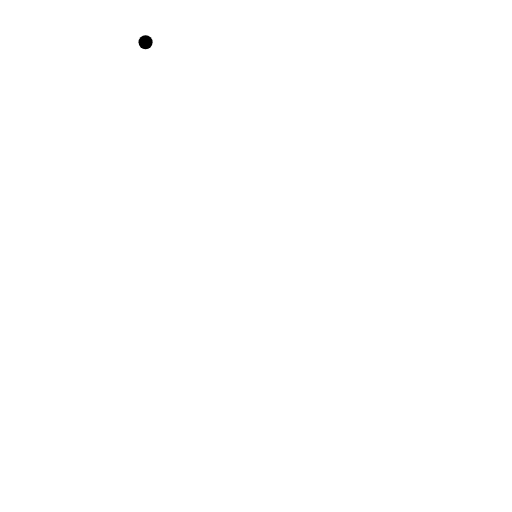
t = 0.00 s
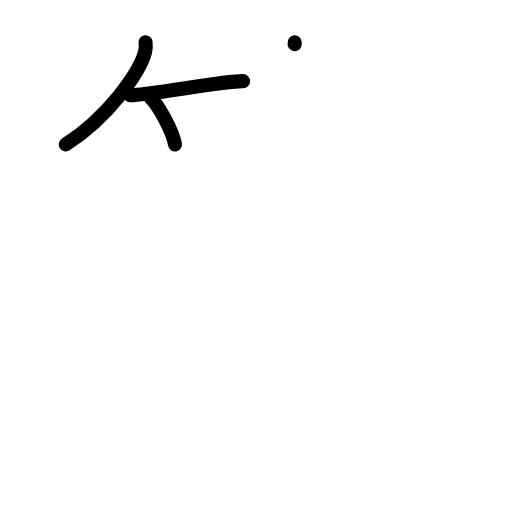
t = 3.13 s
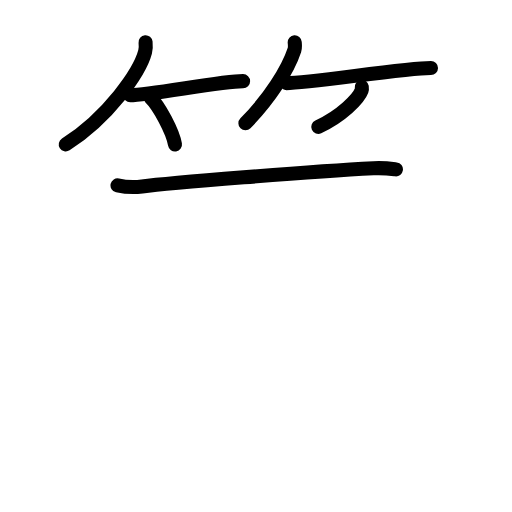
t = 6.42 s
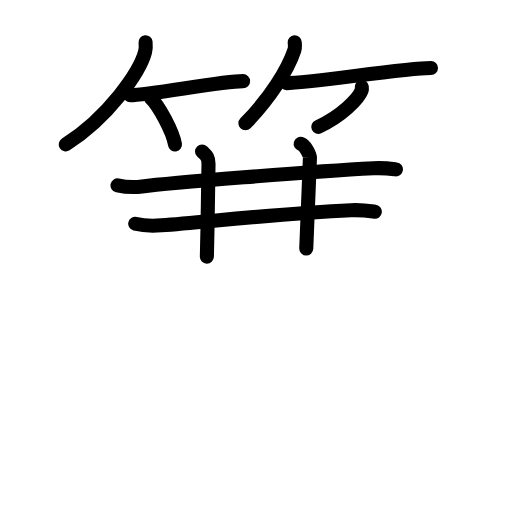
t = 9.58 s
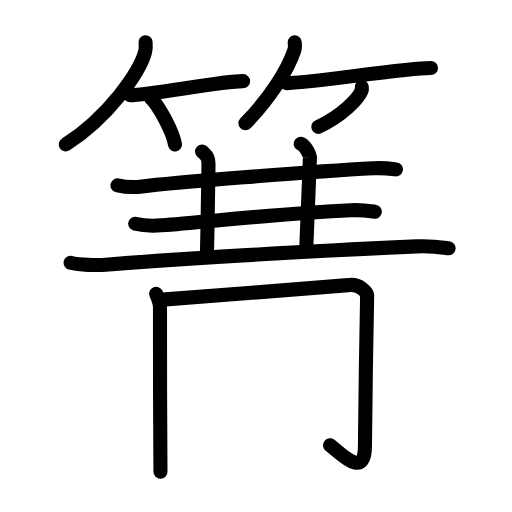
t = 12.81 s
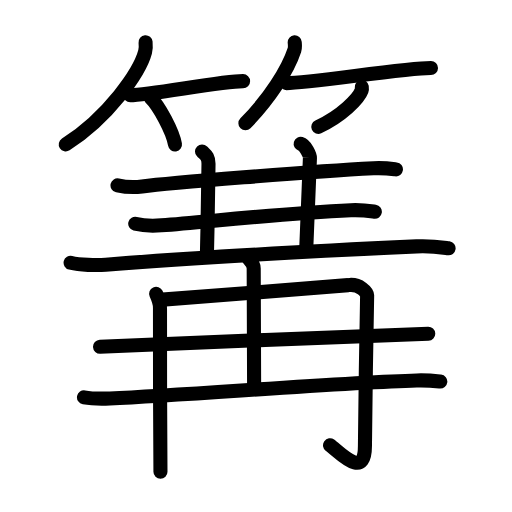
t = 16.00 s

The animated SVG that drew these frames (rendered in a browser with its animation timeline set to each time). Animation: 49 SMIL elements (animate=49); one cycle of 16.00 s.

<?xml version="1.0" encoding="UTF-8"?>
<!--
AniKanjiVG is licensed by CC-BY-SA Paul C. Sommerhoff (https://bitbucket.org/sommerhoff/anikanjivg).
AniKanjiVG uses KanjiVG which is licensed by CC-BY-SA Ulrich Apel (http://kanjivg.tagaini.net).
See also http://creativecommons.org/licenses/by-sa/3.0/
-->
<svg xmlns:kvg='http://kanjivg.tagaini.net' xmlns='http://www.w3.org/2000/svg' width='109' height='109' viewBox='0 0 109 109' style='fill:none;stroke:#000000;stroke-width:3;stroke-linecap:round;stroke-linejoin:round;' id="kvg:kanji_07bdd"><g id="kvg:07bdd" kvg:element="篝"><g id="kvg:07bdd-g1" kvg:element="竹" kvg:variant="true" kvg:position="top" kvg:radical="general"><g id="kvg:07bdd-g2" kvg:position="left"><path id="kvg:07bdd-s1" kvg:type="㇒" d="M30.99,9c0.05,0.51,0.1,1.32-0.1,2.06C29.73,15.4,23.09,24.92,14,30.75"><animate attributeName="d" begin="0.0s" dur="0.5s" from="M30.99,9C30.99,9,30.99,9,30.99,9" to="M30.99,9c0.05,0.51,0.1,1.32-0.1,2.06" />
<animate attributeName="d" begin="0.5s" dur="0.5s" from="M30.99,9c0.05,0.51,0.1,1.32-0.1,2.06c0,0,0,0,0,0,0" to="M30.99,9c0.05,0.51,0.1,1.32-0.1,2.06C29.73,15.4,23.09,24.92,14,30.75" />
</path>
<path id="kvg:07bdd-s2" kvg:type="㇐b" d="M27.73,20.27c4.22,0,19.28-2.99,24.02-2.99"><animate attributeName="d" begin="1.0s" dur="1.0s" from="M27.73,20.27C27.73,20.27,27.73,20.27,27.73,20.27" to="M27.73,20.27c4.22,0,19.28-2.99,24.02-2.99" />
<animate attributeName="d" begin="0s" dur="1.0s" from="M-100,-100" to="M-100,-100" />
</path>
<path id="kvg:07bdd-s3" kvg:type="㇔/㇑" d="M32,20.75c1.85,1.77,4.79,7.26,5.25,10"><animate attributeName="d" begin="2.0s" dur="1.0s" from="M32,20.75C32,20.75,32,20.75,32,20.75" to="M32,20.75c1.85,1.77,4.79,7.26,5.25,10" />
<animate attributeName="d" begin="0s" dur="2.0s" from="M-100,-100" to="M-100,-100" />
</path>
</g>
<g id="kvg:07bdd-g3" kvg:position="right"><path id="kvg:07bdd-s4" kvg:type="㇒" d="M62.74,9c0.03,0.41,0.13,1.06-0.06,1.63C61.28,14.9,57.39,21,52.25,26.25"><animate attributeName="d" begin="3.0s" dur="0.5s" from="M62.74,9C62.74,9,62.74,9,62.74,9" to="M62.74,9c0.03,0.41,0.13,1.06-0.06,1.63" />
<animate attributeName="d" begin="3.5s" dur="0.5s" from="M62.74,9c0.03,0.41,0.13,1.06-0.06,1.63c0,0,0,0,0,0,0" to="M62.74,9c0.03,0.41,0.13,1.06-0.06,1.63C61.28,14.9,57.39,21,52.25,26.25" />
<animate attributeName="d" begin="0s" dur="3.0s" from="M-100,-100" to="M-100,-100" />
</path>
<path id="kvg:07bdd-s5" kvg:type="㇐b" d="M60.98,17.7c4.97,0,25.19-3.23,30.77-3.23"><animate attributeName="d" begin="4.0s" dur="1.0s" from="M60.98,17.7C60.98,17.7,60.98,17.7,60.98,17.7" to="M60.98,17.7c4.97,0,25.19-3.23,30.77-3.23" />
<animate attributeName="d" begin="0s" dur="4.0s" from="M-100,-100" to="M-100,-100" />
</path>
<path id="kvg:07bdd-s6" kvg:type="㇒/㇚" d="M77.02,18.5c0.03,0.2,0.05,0.52-0.05,0.8c-0.63,1.7-4.26,5.42-9.21,7.7"><animate attributeName="d" begin="5.0s" dur="0.5s" from="M77.02,18.5C77.02,18.5,77.02,18.5,77.02,18.5" to="M77.02,18.5c0.03,0.2,0.05,0.52-0.05,0.8" />
<animate attributeName="d" begin="5.5s" dur="0.5s" from="M77.02,18.5c0.03,0.2,0.05,0.52-0.05,0.8c0,0,0,0,0,0,0" to="M77.02,18.5c0.03,0.2,0.05,0.52-0.05,0.8c-0.63,1.7-4.26,5.42-9.21,7.7" />
<animate attributeName="d" begin="0s" dur="5.0s" from="M-100,-100" to="M-100,-100" />
</path>
</g>
</g>
<g id="kvg:07bdd-g4" kvg:element="冓" kvg:position="bottom"><g id="kvg:07bdd-g5" kvg:element="三" kvg:part="1" kvg:position="top"><g id="kvg:07bdd-g6" kvg:element="一"><path id="kvg:07bdd-s7" kvg:type="㇐" d="M25.02,39.46c1.36,0.3,3.87,0.41,5.22,0.24c5.52-0.71,35.81-3.2,49.28-3.88c2.27-0.12,3.63,0.09,4.77,0.24"><animate attributeName="d" begin="6.0s" dur="0.3333333333333333s" from="M25.02,39.46C25.02,39.46,25.02,39.46,25.02,39.46" to="M25.02,39.46c1.36,0.3,3.87,0.41,5.22,0.24" />
<animate attributeName="d" begin="6.333333333333333s" dur="0.3333333333333333s" from="M25.02,39.46c1.36,0.3,3.87,0.41,5.22,0.24c0,0,0,0,0,0,0" to="M25.02,39.46c1.36,0.3,3.87,0.41,5.22,0.24c5.52-0.71,35.81-3.2,49.28-3.88" />
<animate attributeName="d" begin="6.666666666666667s" dur="0.3333333333333333s" from="M25.02,39.46c1.36,0.3,3.87,0.41,5.22,0.24c5.52-0.71,35.81-3.2,49.28-3.88c0,0,0,0,0,0,0" to="M25.02,39.46c1.36,0.3,3.87,0.41,5.22,0.24c5.52-0.71,35.81-3.2,49.28-3.88c2.27-0.12,3.63,0.09,4.77,0.24" />
<animate attributeName="d" begin="0s" dur="6.0s" from="M-100,-100" to="M-100,-100" />
</path>
</g>
<path id="kvg:07bdd-s8" kvg:type="㇑a" d="M43.01,32.24c0.74,0.76,1.38,1.01,1.38,2.6c0,0.56-0.15,11.89-0.35,19.81"><animate attributeName="d" begin="7.0s" dur="0.5s" from="M43.01,32.24C43.01,32.24,43.01,32.24,43.01,32.24" to="M43.01,32.24c0.74,0.76,1.38,1.01,1.38,2.6" />
<animate attributeName="d" begin="7.5s" dur="0.5s" from="M43.01,32.24c0.74,0.76,1.38,1.01,1.38,2.6c0,0,0,0,0,0,0" to="M43.01,32.24c0.74,0.76,1.38,1.01,1.38,2.6c0,0.56-0.15,11.89-0.35,19.81" />
<animate attributeName="d" begin="0s" dur="7.0s" from="M-100,-100" to="M-100,-100" />
</path>
<path id="kvg:07bdd-s9" kvg:type="㇑a" d="M64.01,30.63c1.07,0.3,1.98,2.42,1.97,2.99c-0.14,4.55-0.48,11.32-0.78,19.29"><animate attributeName="d" begin="8.0s" dur="0.5s" from="M64.01,30.63C64.01,30.63,64.01,30.63,64.01,30.63" to="M64.01,30.63c1.07,0.3,1.98,2.42,1.97,2.99" />
<animate attributeName="d" begin="8.5s" dur="0.5s" from="M64.01,30.63c1.07,0.3,1.98,2.42,1.97,2.99c0,0,0,0,0,0,0" to="M64.01,30.63c1.07,0.3,1.98,2.42,1.97,2.99c-0.14,4.55-0.48,11.32-0.78,19.29" />
<animate attributeName="d" begin="0s" dur="8.0s" from="M-100,-100" to="M-100,-100" />
</path>
<g id="kvg:07bdd-g7" kvg:element="三" kvg:part="2"><g id="kvg:07bdd-g8" kvg:element="一"><path id="kvg:07bdd-s10" kvg:type="㇐" d="M28.79,47.63c1.45,0.37,4.13,0.45,5.58,0.34c11.45-0.93,25.9-2.55,40.33-3.22c2.43-0.11,3.89,0.15,5.1,0.33"><animate attributeName="d" begin="9.0s" dur="0.3333333333333333s" from="M28.79,47.63C28.79,47.63,28.79,47.63,28.79,47.63" to="M28.79,47.63c1.45,0.37,4.13,0.45,5.58,0.34" />
<animate attributeName="d" begin="9.333333333333334s" dur="0.3333333333333333s" from="M28.79,47.63c1.45,0.37,4.13,0.45,5.58,0.34c0,0,0,0,0,0,0" to="M28.79,47.63c1.45,0.37,4.13,0.45,5.58,0.34c11.45-0.93,25.9-2.55,40.33-3.22" />
<animate attributeName="d" begin="9.666666666666666s" dur="0.3333333333333333s" from="M28.79,47.63c1.45,0.37,4.13,0.45,5.58,0.34c11.45-0.93,25.9-2.55,40.33-3.22c0,0,0,0,0,0,0" to="M28.79,47.63c1.45,0.37,4.13,0.45,5.58,0.34c11.45-0.93,25.9-2.55,40.33-3.22c2.43-0.11,3.89,0.15,5.1,0.33" />
<animate attributeName="d" begin="0s" dur="9.0s" from="M-100,-100" to="M-100,-100" />
</path>
</g>
<g id="kvg:07bdd-g9" kvg:element="再" kvg:part="1"><g id="kvg:07bdd-g10" kvg:element="一"><path id="kvg:07bdd-s11" kvg:type="㇐" d="M15.03,55.94c1.94,0.47,5.52,0.57,7.46,0.42c12.42-1.01,42.52-2.82,66.2-3.91c3.24-0.15,5.19,0.19,6.81,0.41"><animate attributeName="d" begin="10.0s" dur="0.3333333333333333s" from="M15.03,55.94C15.03,55.94,15.03,55.94,15.03,55.94" to="M15.03,55.94c1.94,0.47,5.52,0.57,7.46,0.42" />
<animate attributeName="d" begin="10.333333333333334s" dur="0.3333333333333333s" from="M15.03,55.94c1.94,0.47,5.52,0.57,7.46,0.42c0,0,0,0,0,0,0" to="M15.03,55.94c1.94,0.47,5.52,0.57,7.46,0.42c12.42-1.01,42.52-2.82,66.2-3.91" />
<animate attributeName="d" begin="10.666666666666666s" dur="0.3333333333333333s" from="M15.03,55.94c1.94,0.47,5.52,0.57,7.46,0.42c12.42-1.01,42.52-2.82,66.2-3.91c0,0,0,0,0,0,0" to="M15.03,55.94c1.94,0.47,5.52,0.57,7.46,0.42c12.42-1.01,42.52-2.82,66.2-3.91c3.24-0.15,5.19,0.19,6.81,0.41" />
<animate attributeName="d" begin="0s" dur="10.0s" from="M-100,-100" to="M-100,-100" />
</path>
</g>
</g>
</g>
</g>
<g id="kvg:07bdd-g11" kvg:element="再" kvg:part="2" kvg:position="bottom"><g id="kvg:07bdd-g12" kvg:element="冉"><g id="kvg:07bdd-g13" kvg:element="冂"><path id="kvg:07bdd-s12" kvg:type="㇑" d="M33.24,62.55c0.29,0.63,0.91,2.06,0.82,3.19c-0.1,1.13,0.1,32.8,0.1,34.69"><animate attributeName="d" begin="11.0s" dur="0.5s" from="M33.24,62.55C33.24,62.55,33.24,62.55,33.24,62.55" to="M33.24,62.55c0.29,0.63,0.91,2.06,0.82,3.19" />
<animate attributeName="d" begin="11.5s" dur="0.5s" from="M33.24,62.55c0.29,0.63,0.91,2.06,0.82,3.19c0,0,0,0,0,0,0" to="M33.24,62.55c0.29,0.63,0.91,2.06,0.82,3.19c-0.1,1.13,0.1,32.8,0.1,34.69" />
<animate attributeName="d" begin="0s" dur="11.0s" from="M-100,-100" to="M-100,-100" />
</path>
<path id="kvg:07bdd-s13" kvg:type="㇆a" d="M33.89,63.84c5.9-0.47,39.06-2.98,40.23-3.14c2.48-0.36,4.05,1.6,4.04,2.19c-0.12,3.66-0.47,29.37-0.47,32.1c0,7.3-5.43,1.25-7.43-0.19"><animate attributeName="d" begin="12.0s" dur="0.25s" from="M33.89,63.84C33.89,63.84,33.89,63.84,33.89,63.84" to="M33.89,63.84c5.9-0.47,39.06-2.98,40.23-3.14" />
<animate attributeName="d" begin="12.25s" dur="0.25s" from="M33.89,63.84c5.9-0.47,39.06-2.98,40.23-3.14c0,0,0,0,0,0,0" to="M33.89,63.84c5.9-0.47,39.06-2.98,40.23-3.14c2.48-0.36,4.05,1.6,4.04,2.19" />
<animate attributeName="d" begin="12.5s" dur="0.25s" from="M33.89,63.84c5.9-0.47,39.06-2.98,40.23-3.14c2.48-0.36,4.05,1.6,4.04,2.19c0,0,0,0,0,0,0" to="M33.89,63.84c5.9-0.47,39.06-2.98,40.23-3.14c2.48-0.36,4.05,1.6,4.04,2.19c-0.12,3.66-0.47,29.37-0.47,32.1" />
<animate attributeName="d" begin="12.75s" dur="0.25s" from="M33.89,63.84c5.9-0.47,39.06-2.98,40.23-3.14c2.48-0.36,4.05,1.6,4.04,2.19c-0.12,3.66-0.47,29.37-0.47,32.1c0,0,0,0,0,0,0" to="M33.89,63.84c5.9-0.47,39.06-2.98,40.23-3.14c2.48-0.36,4.05,1.6,4.04,2.19c-0.12,3.66-0.47,29.37-0.47,32.1c0,7.3-5.43,1.25-7.43-0.19" />
<animate attributeName="d" begin="0s" dur="12.0s" from="M-100,-100" to="M-100,-100" />
</path>
</g>
<g id="kvg:07bdd-g14" kvg:element="土" kvg:variant="true"><path id="kvg:07bdd-s14" kvg:type="㇑a" d="M52.88,55c0.08,0.19,1.13,0.97,1.13,2.16c0,7.66,0.09,15.52,0.09,25.65"><animate attributeName="d" begin="13.0s" dur="0.5s" from="M52.88,55C52.88,55,52.88,55,52.88,55" to="M52.88,55c0.08,0.19,1.13,0.97,1.13,2.16" />
<animate attributeName="d" begin="13.5s" dur="0.5s" from="M52.88,55c0.08,0.19,1.13,0.97,1.13,2.16c0,0,0,0,0,0,0" to="M52.88,55c0.08,0.19,1.13,0.97,1.13,2.16c0,7.66,0.09,15.52,0.09,25.65" />
<animate attributeName="d" begin="0s" dur="13.0s" from="M-100,-100" to="M-100,-100" />
</path>
<path id="kvg:07bdd-s15" kvg:type="㇐a" d="M 21.293333,73.83 c 11.22,-0.48 57.734584,-2.43 69.874584,-2.77"><animate attributeName="d" begin="14.0s" dur="1.0s" from="M 21.293333,73.83 C 21.293333,73.83 , 21.293333,73.83 , 21.293333,73.83 " to="M 21.293333,73.83 c 11.22,-0.48 57.734584,-2.43 69.874584,-2.77" />
<animate attributeName="d" begin="0s" dur="14.0s" from="M-100,-100" to="M-100,-100" />
</path>
<path id="kvg:07bdd-s16" kvg:type="㇐" d="M17.88,84.59c1.44,0.26,4.07,0.3,5.51,0.24c17.76-0.84,49.44-3.39,65.33-3.83c2.39-0.07,3.83,0.1,5.02,0.23"><animate attributeName="d" begin="15.0s" dur="0.3333333333333333s" from="M17.88,84.59C17.88,84.59,17.88,84.59,17.88,84.59" to="M17.88,84.59c1.44,0.26,4.07,0.3,5.51,0.24" />
<animate attributeName="d" begin="15.333333333333334s" dur="0.3333333333333333s" from="M17.88,84.59c1.44,0.26,4.07,0.3,5.51,0.24c0,0,0,0,0,0,0" to="M17.88,84.59c1.44,0.26,4.07,0.3,5.51,0.24c17.76-0.84,49.44-3.39,65.33-3.83" />
<animate attributeName="d" begin="15.666666666666666s" dur="0.3333333333333333s" from="M17.88,84.59c1.44,0.26,4.07,0.3,5.51,0.24c17.76-0.84,49.44-3.39,65.33-3.83c0,0,0,0,0,0,0" to="M17.88,84.59c1.44,0.26,4.07,0.3,5.51,0.24c17.76-0.84,49.44-3.39,65.33-3.83c2.39-0.07,3.83,0.1,5.02,0.23" />
<animate attributeName="d" begin="0s" dur="15.0s" from="M-100,-100" to="M-100,-100" />
</path>
</g>
</g>
</g>
</g>
</g>
</svg>
